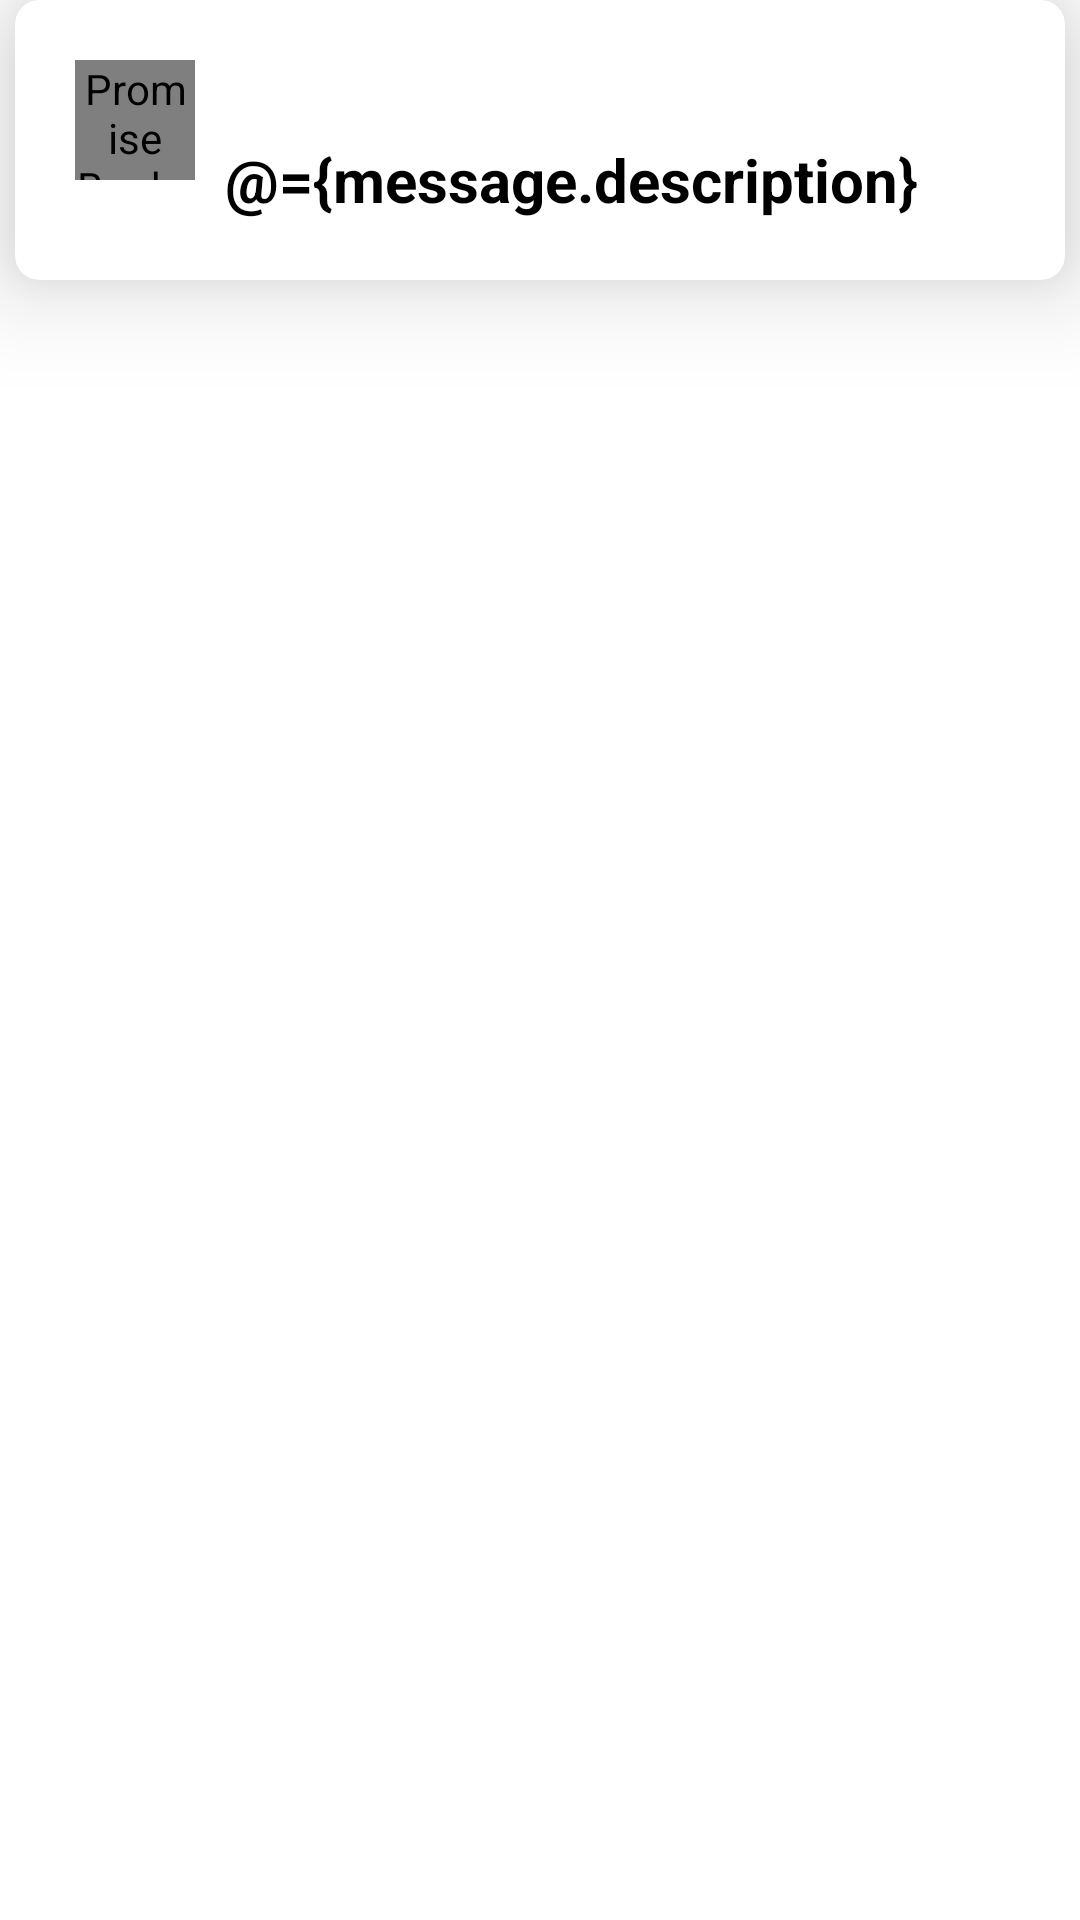

Write the Android layout XML for this screen, with the resource values it uses.
<!-- AndroidManifest.xml: application theme AppTheme -->
<!-- res/layout/book_item.xml -->
<?xml version="1.0" encoding="utf-8"?>
<layout
    xmlns:android="http://schemas.android.com/apk/res/android"
    xmlns:app="http://schemas.android.com/apk/res-auto"
    xmlns:tools="http://schemas.android.com/tools">
    <data>
        <variable
            name="message"
            type="com.promisebooks.app.model.BookBought" />
    </data>

    <androidx.coordinatorlayout.widget.CoordinatorLayout
        android:layout_width="match_parent"
        android:layout_height="wrap_content">

        <androidx.cardview.widget.CardView

            android:layout_width="match_parent"
            app:cardCornerRadius="8dp"
            android:elevation="20dp"
            app:cardElevation="20dp"
            android:padding="20dp"
            android:layout_marginLeft="5dp"
            android:layout_marginRight="5dp"
            android:layout_marginEnd="5dp"
            android:layout_marginBottom="5dp"
            android:layout_height="wrap_content"
            tools:targetApi="lollipop"
            android:layout_marginStart="5dp">

            <androidx.constraintlayout.widget.ConstraintLayout
                android:layout_width="match_parent"
                android:layout_height="wrap_content"
                android:padding="20dp">

                <de.hdodenhof.circleimageview.CircleImageView
                    android:id="@+id/image"
                    android:layout_width="40dp"
                    android:layout_height="40dp"
                    android:contentDescription="@string/app_name"
                    android:src="@drawable/app_icon"
                    app:layout_constraintStart_toStartOf="parent"
                    app:layout_constraintTop_toTopOf="parent" />

                <androidx.constraintlayout.widget.ConstraintLayout
                    android:layout_width="0dp"
                    android:id="@+id/container"
                    android:layout_height="wrap_content"
                    android:layout_marginStart="10dp"
                    android:layout_marginLeft="10dp"
                    android:layout_marginEnd="10dp"
                    android:layout_marginRight="10dp"

                    app:layout_constraintEnd_toEndOf="parent"
                    app:layout_constraintStart_toEndOf="@+id/image"
                    app:layout_constraintTop_toTopOf="@+id/image">


                    <TextView
                        android:id="@+id/duration"
                        android:layout_width="wrap_content"
                        android:layout_height="wrap_content"
                        android:layout_marginTop="10dp"
                        android:maxLines="2"
                        android:text="@{message.title}"
                        android:textColor="#90000000"
                        android:textSize="12sp"
                        app:layout_constraintStart_toStartOf="parent"
                        app:layout_constraintTop_toTopOf="parent" />


                    <TextView
                        android:id="@+id/title"
                        android:layout_width="0dp"
                        android:layout_height="wrap_content"
                        android:maxLines="2"
                        android:text="@={message.description}"
                        android:textColor="#000"
                        android:textSize="20sp"
                        android:textStyle="bold"
                        app:layout_constraintEnd_toEndOf="parent"
                        app:layout_constraintStart_toStartOf="@+id/duration"
                        app:layout_constraintTop_toBottomOf="@+id/duration" />
                    



           
                </androidx.constraintlayout.widget.ConstraintLayout>

            </androidx.constraintlayout.widget.ConstraintLayout>


        </androidx.cardview.widget.CardView>

    </androidx.coordinatorlayout.widget.CoordinatorLayout>
</layout>
<!-- resources referenced by this layout -->
<resources>
  <!-- drawable app_icon: png bitmap (drawable, 107145 bytes) -->
  <string name="app_name">Promise Books</string>
  <style name="AppTheme" parent="Theme.MaterialComponents.DayNight.NoActionBar">
          
          <item name="colorPrimary">@color/colorPrimary</item>
          <item name="colorPrimaryDark">@color/colorPrimaryDark</item>
          <item name="colorAccent">@color/colorAccent</item>
          <item name="colorOnPrimary">#000000</item>
          <item name="colorOnSecondary">#000000</item>
          <item name="colorError">@color/colorAccent</item>
      </style>
  <!-- not gathered from this repository: default colours our renderer supplied (Android Studio template values) -->
  <color name="colorPrimary">#FF6200EE</color>
  <color name="colorPrimaryDark">#FF3700B3</color>
  <color name="colorAccent">#FF03DAC5</color>
</resources>
